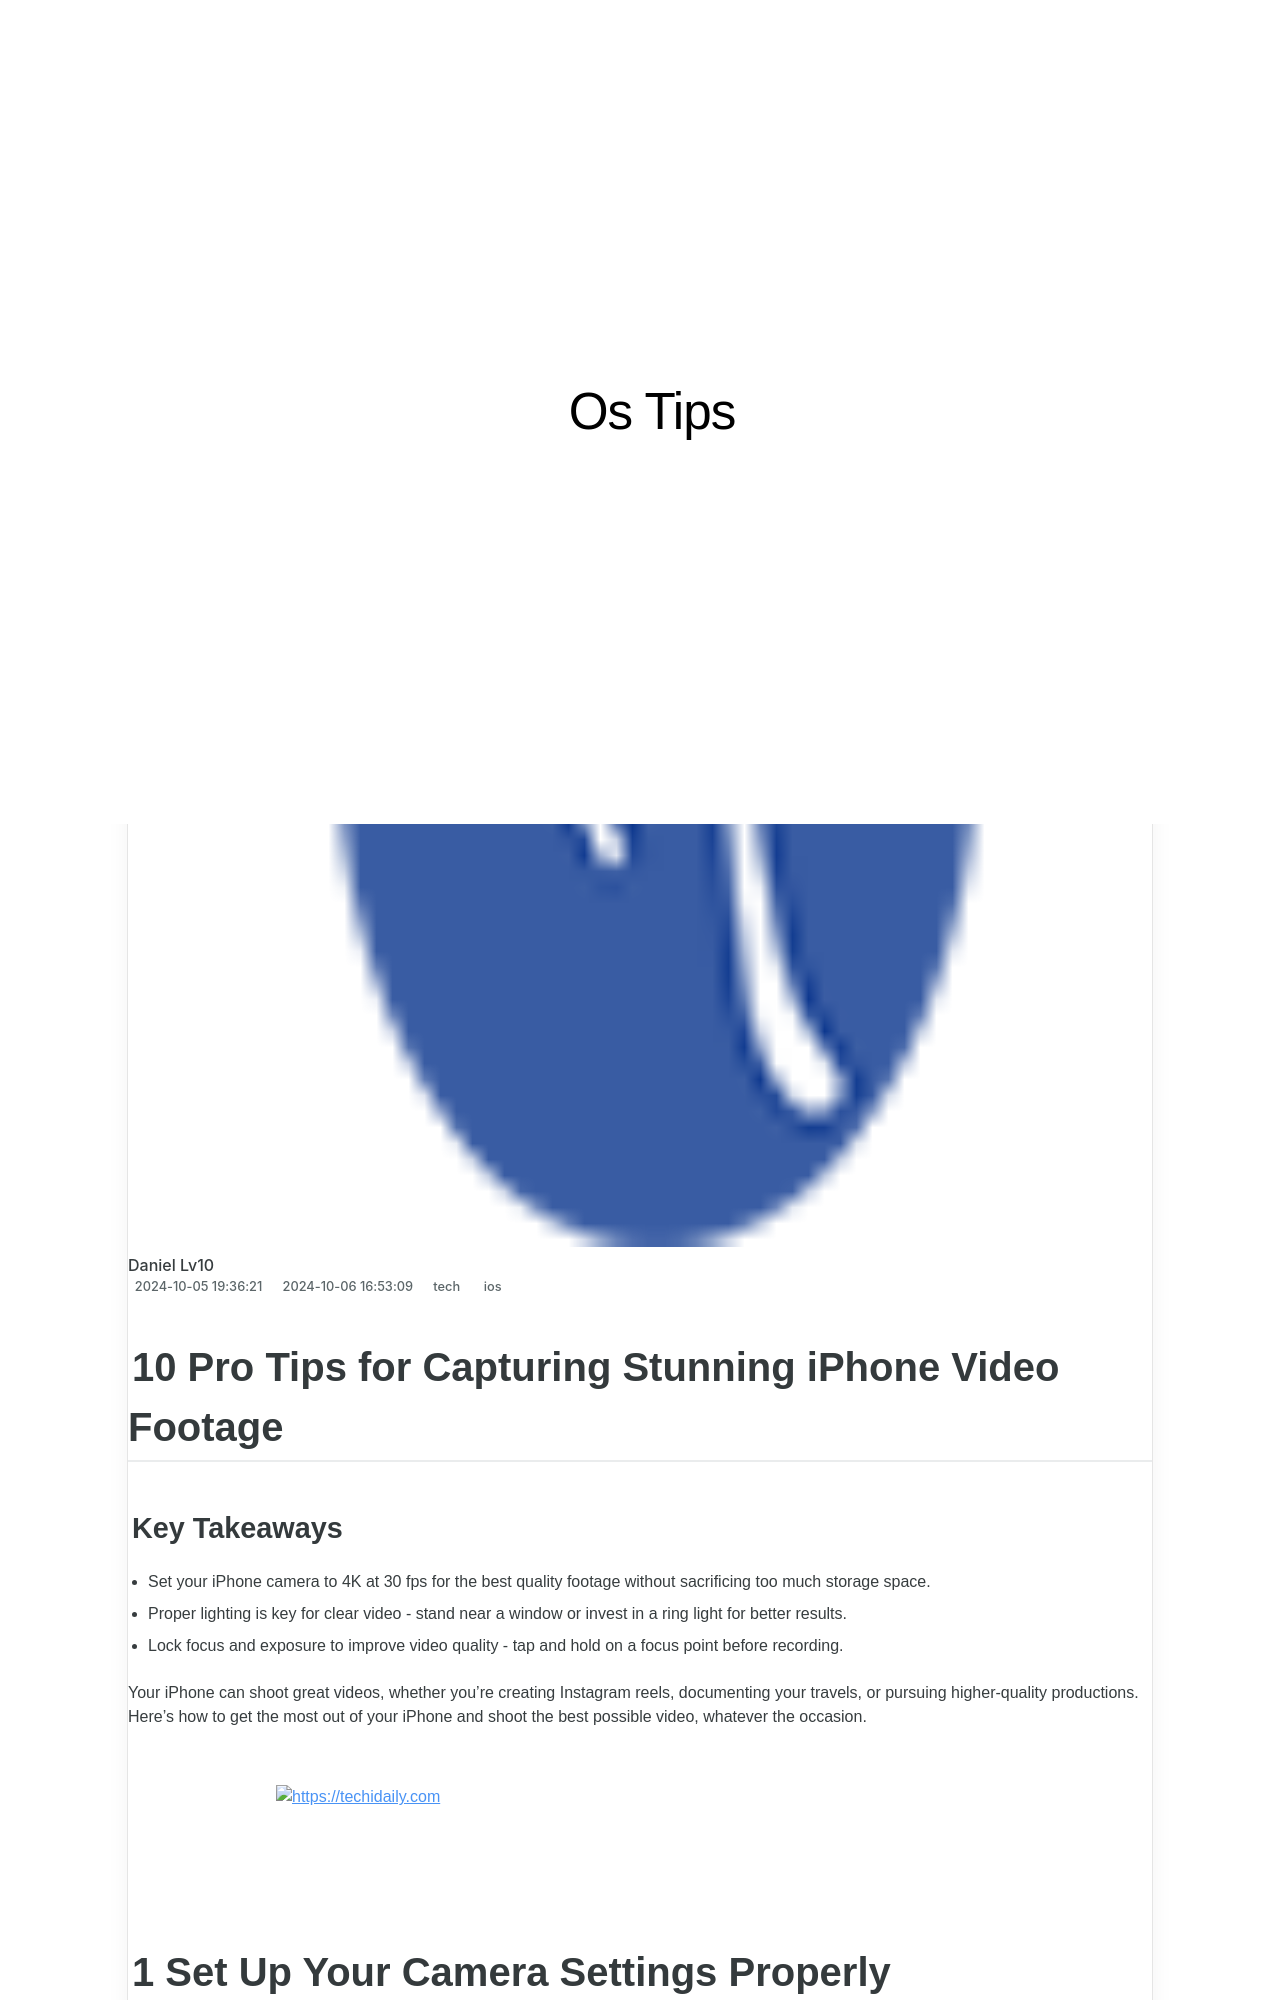

repository: techidaily/site-os-tips · page: 10-pro-tips-for-capturing-stunning-iphone-video-footage/index.html · generator: jekyll

---
title: 10 Pro Tips for Capturing Stunning iPhone Video Footage
date: 2024-10-05T19:36:21.320Z
updated: 2024-10-06T16:53:09.190Z
tags:
  - ios
categories:
  - tech
thumbnail: https://static1.howtogeekimages.com/wordpress/wp-content/uploads/2024/07/person-holding-an-iphone-with-a-recording-icon-behind-it.jpg
---

## 10 Pro Tips for Capturing Stunning iPhone Video Footage

### Key Takeaways

* Set your iPhone camera to 4K at 30 fps for the best quality footage without sacrificing too much storage space.
* Proper lighting is key for clear video - stand near a window or invest in a ring light for better results.
* Lock focus and exposure to improve video quality - tap and hold on a focus point before recording.

 Your iPhone can shoot great videos, whether you’re creating Instagram reels, documenting your travels, or pursuing higher-quality productions. Here’s how to get the most out of your iPhone and shoot the best possible video, whatever the occasion.

<!-- affiliate ads begin -->
<a href="https://appsumo.8odi.net/c/5597632/2049383/7443" target="_top" id="2049383">
  <img src="//a.impactradius-go.com/display-ad/7443-2049383" border="0" alt="https://techidaily.com" width="728" height="90"/>
</a>
<img height="0" width="0" src="https://appsumo.8odi.net/i/5597632/2049383/7443" style="position:absolute;visibility:hidden;" border="0" />
<!-- affiliate ads end -->
